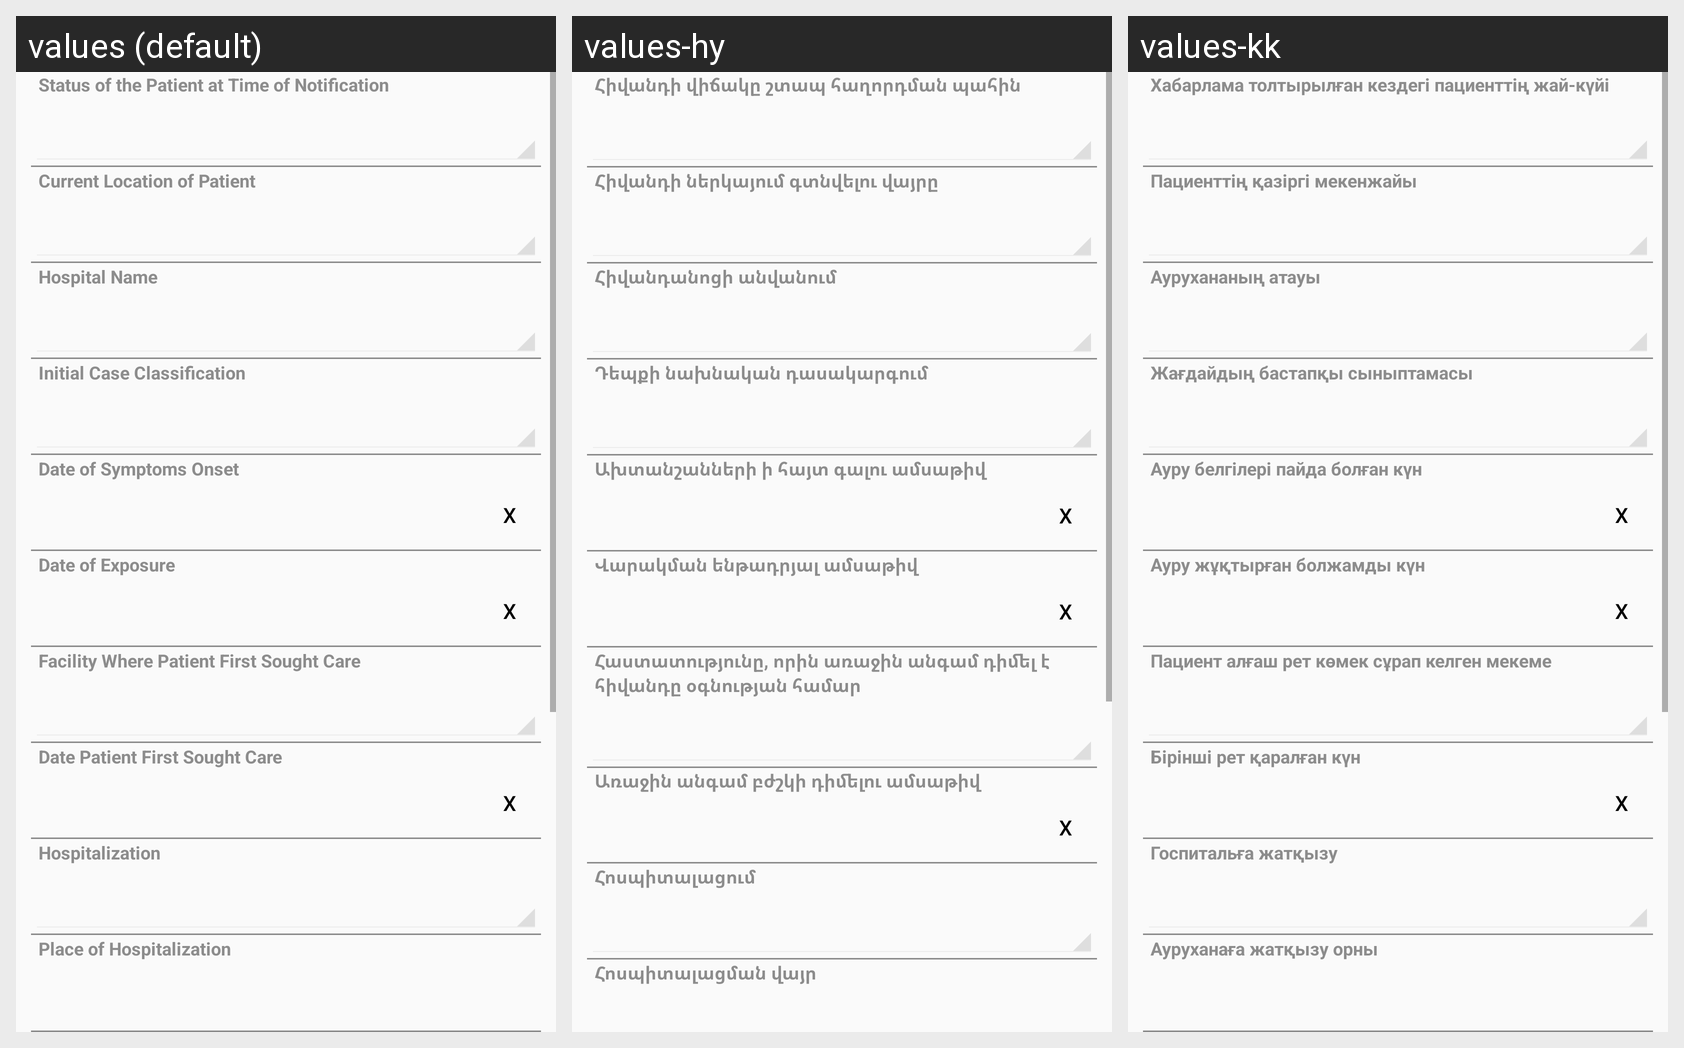

Strings drawn on this Android screen and how each of the app's shown locales translates them:
Android screen res/layout/human_case_layout_3.xml rendered under 3 locales, left to right: values (default), values-hy, values-kk. Device: Nexus 5 (rendered at 1080×1920; each locale shown at half size, 540×960, under a caption strip naming it); theme CustomActionBarTheme.
Other locales in the repository, not shown: values-ar, values-az, values-ka, values-ru, values-th, values-uk.
Strings drawn on this screen, with the default value and each locale's value (text and hints the layout hard-codes, and strings that could not be matched under every locale, appear in the picture but are not listed):

HumanCase_idfsFinalState
  values: Status of the Patient at Time of Notification
  values-hy: Հիվանդի վիճակը շտապ հաղորդման պահին
  values-kk: Хабарлама толтырылған кездегі пациенттің жай-күйі

HumanCase_idfsHospitalizationStatus
  values: Current Location of Patient
  values-hy: Հիվանդի ներկայում գտնվելու վայրը
  values-kk: Пациенттің қазіргі мекенжайы

HumanCase_idfHospital
  values: Hospital Name
  values-hy: Հիվանդանոցի անվանում
  values-kk: Аурухананың атауы

HumanCase_idfsInitialCaseStatus
  values: Initial Case Classification
  values-hy: Դեպքի նախնական դասակարգում
  values-kk: Жағдайдың бастапқы сыныптамасы

HumanCase_datOnSetDate
  values: Date of Symptoms Onset
  values-hy: Ախտանշանների ի հայտ գալու ամսաթիվ
  values-kk: Ауру белгілері пайда болған күн

HumanCase_datExposureDate
  values: Date of Exposure
  values-hy: Վարակման ենթադրյալ ամսաթիվ
  values-kk: Ауру жұқтырған болжамды күн

HumanCase_idfSoughtCareFacility
  values: Facility Where Patient First Sought Care
  values-hy: Հաստատությունը, որին առաջին անգամ դիմել է հիվանդը օգնության համար
  values-kk: Пациент алғаш рет көмек сұрап келген мекеме

HumanCase_datFirstSoughtCareDate
  values: Date Patient First Sought Care
  values-hy: Առաջին անգամ բժշկի դիմելու ամսաթիվ
  values-kk: Бірінші рет қаралған күн

HumanCase_idfsYNHospitalization
  values: Hospitalization
  values-hy: Հոսպիտալացում
  values-kk: Госпитальға жатқызу

HumanCase_strHospitalizationPlace
  values: Place of Hospitalization
  values-hy: Հոսպիտալացման վայր
  values-kk: Ауруханаға жатқызу орны
